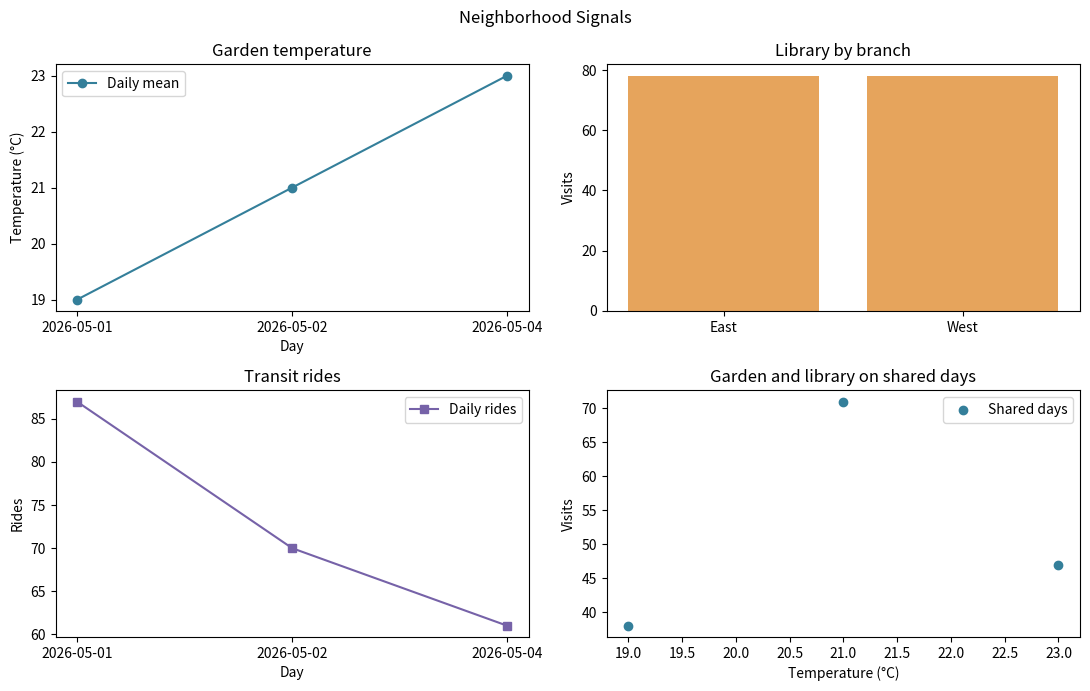

Recreate this plot in Python.
import pandas as pd
import matplotlib.pyplot as plt


def prepare_signals(garden, library, transit):
    garden_daily = garden.dropna(subset=['day','temp_c']).groupby('day', as_index=False)['temp_c'].mean().sort_values('day')
    valid_library = library.dropna(subset=['day','branch','visits'])
    branch_totals = valid_library.groupby('branch')['visits'].sum().sort_index()
    library_daily = valid_library.groupby('day', as_index=False)['visits'].sum()
    transit_daily = transit.dropna(subset=['day','route','rides']).groupby('day')['rides'].sum().sort_index()
    matched = garden_daily.merge(library_daily, on='day', how='inner')
    return garden_daily, branch_totals, transit_daily, matched

def build_dashboard(garden, library, transit):
    garden_daily, branches, rides, matched = prepare_signals(garden, library, transit)
    fig, axes = plt.subplots(2, 2, figsize=(11, 7))
    axes[0,0].plot(garden_daily['day'], garden_daily['temp_c'], marker='o', color='#347f9a', label='Daily mean')
    axes[0,0].set(title='Garden temperature', xlabel='Day', ylabel='Temperature (°C)')
    axes[0,0].legend()
    axes[0,1].bar(branches.index, branches.values, color='#e6a45c')
    axes[0,1].set(title='Library by branch', ylabel='Visits')
    axes[0,1].set_ylim(bottom=0)
    axes[1,0].plot(rides.index, rides.values, marker='s', color='#7662a8', label='Daily rides')
    axes[1,0].set(title='Transit rides', xlabel='Day', ylabel='Rides')
    axes[1,0].legend()
    axes[1,1].scatter(matched['temp_c'], matched['visits'], color='#347f9a', label='Shared days')
    axes[1,1].set(title='Garden and library on shared days', xlabel='Temperature (°C)', ylabel='Visits')
    axes[1,1].legend()
    fig.suptitle('Neighborhood Signals')
    fig.tight_layout()
    return fig, axes


def report(garden, library, transit):
    return {'garden_days': 0, 'shared_days': 0, 'library_visits': 0, 'transit_rides': 0, 'caveat': ''}

garden = pd.DataFrame({'day':['2026-05-01','2026-05-01','2026-05-02','2026-05-03','2026-05-04'], 'temp_c':[18,20,21,None,23]})
library = pd.DataFrame({'day':['2026-05-01','2026-05-02','2026-05-02','2026-05-04'], 'branch':['East','East','West','West'], 'visits':[38,40,31,47]})
transit = pd.DataFrame({'day':['2026-05-01','2026-05-01','2026-05-02','2026-05-04'], 'route':['A','B','A','B'], 'rides':[55,32,70,61]})
fig, axes = build_dashboard(garden, library, transit)
